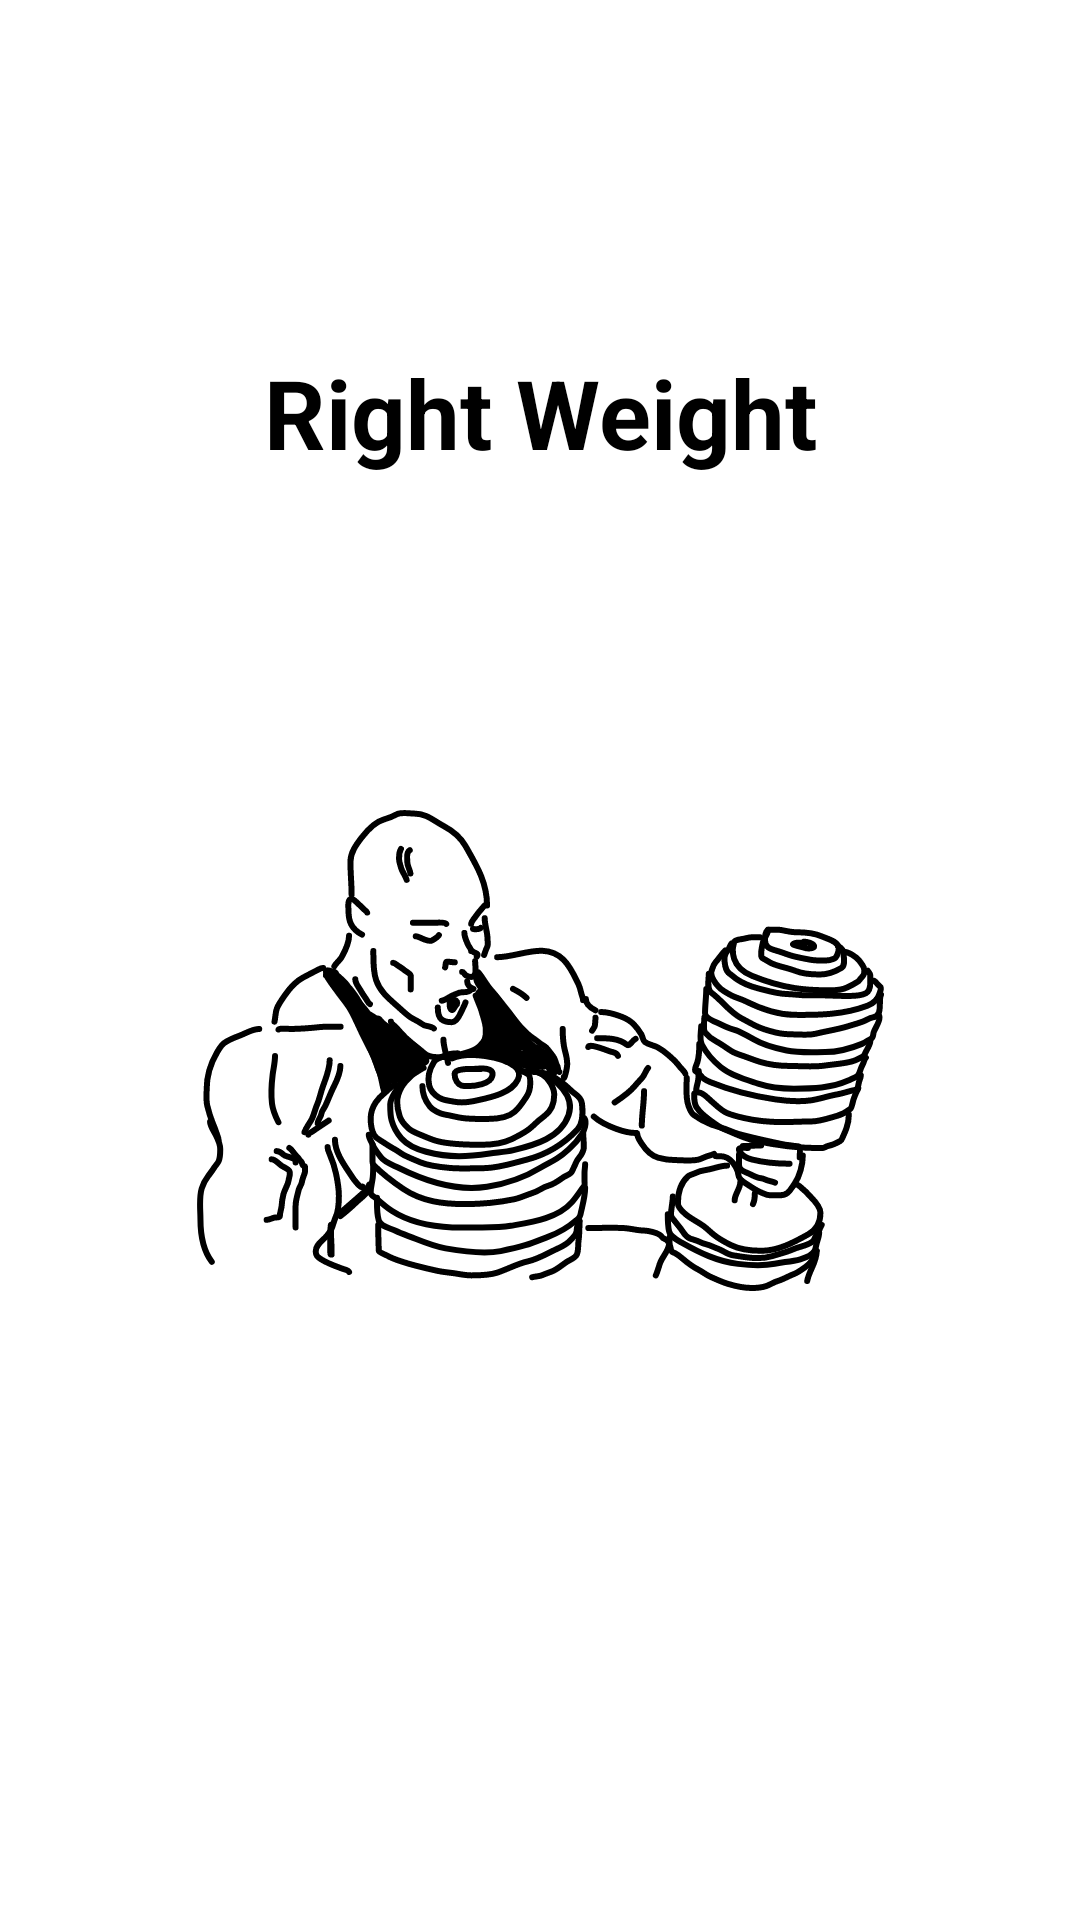

Produce the Android XML layout that renders to this screen, including the resource entries it uses.
<!-- AndroidManifest.xml: fallback theme Theme.MaterialComponents.DayNight.NoActionBar -->
<!-- res/layout/activity_title.xml -->
<?xml version="1.0" encoding="utf-8"?>
<layout xmlns:android="http://schemas.android.com/apk/res/android"
    xmlns:app="http://schemas.android.com/apk/res-auto"
    xmlns:tools="http://schemas.android.com/tools"
    tools:context=".ui.login.LoginActivity">

    <androidx.constraintlayout.widget.ConstraintLayout
        android:layout_width="match_parent"
        android:layout_height="match_parent">

        <TextView
            android:id="@+id/text_view_title"
            style="@style/Text.Large.Bold"
            android:layout_width="wrap_content"
            android:layout_height="wrap_content"
            android:layout_marginTop="116dp"
            android:text="@string/app_name"
            app:layout_constraintEnd_toEndOf="parent"
            app:layout_constraintStart_toStartOf="parent"
            app:layout_constraintTop_toTopOf="parent" />

        <ImageView
            android:id="@+id/image_view_right_weight"
            android:layout_width="wrap_content"
            android:layout_height="wrap_content"
            android:layout_marginTop="111dp"
            android:src="@drawable/img_right_weight"
            app:layout_constraintEnd_toEndOf="parent"
            app:layout_constraintStart_toStartOf="parent"
            app:layout_constraintTop_toBottomOf="@id/text_view_title"
            android:contentDescription="@string/app_icon_image" />

    </androidx.constraintlayout.widget.ConstraintLayout>
</layout>
<!-- resources referenced by this layout -->
<resources>
  <!-- drawable img_right_weight: png bitmap (drawable, 10718 bytes) -->
  <string name="app_icon_image">Right Weight 아이콘</string>
  <string name="app_name">Right Weight</string>
  <style name="Text.Large.Bold">
          <item name="android:textStyle">bold</item>
      </style>
</resources>
